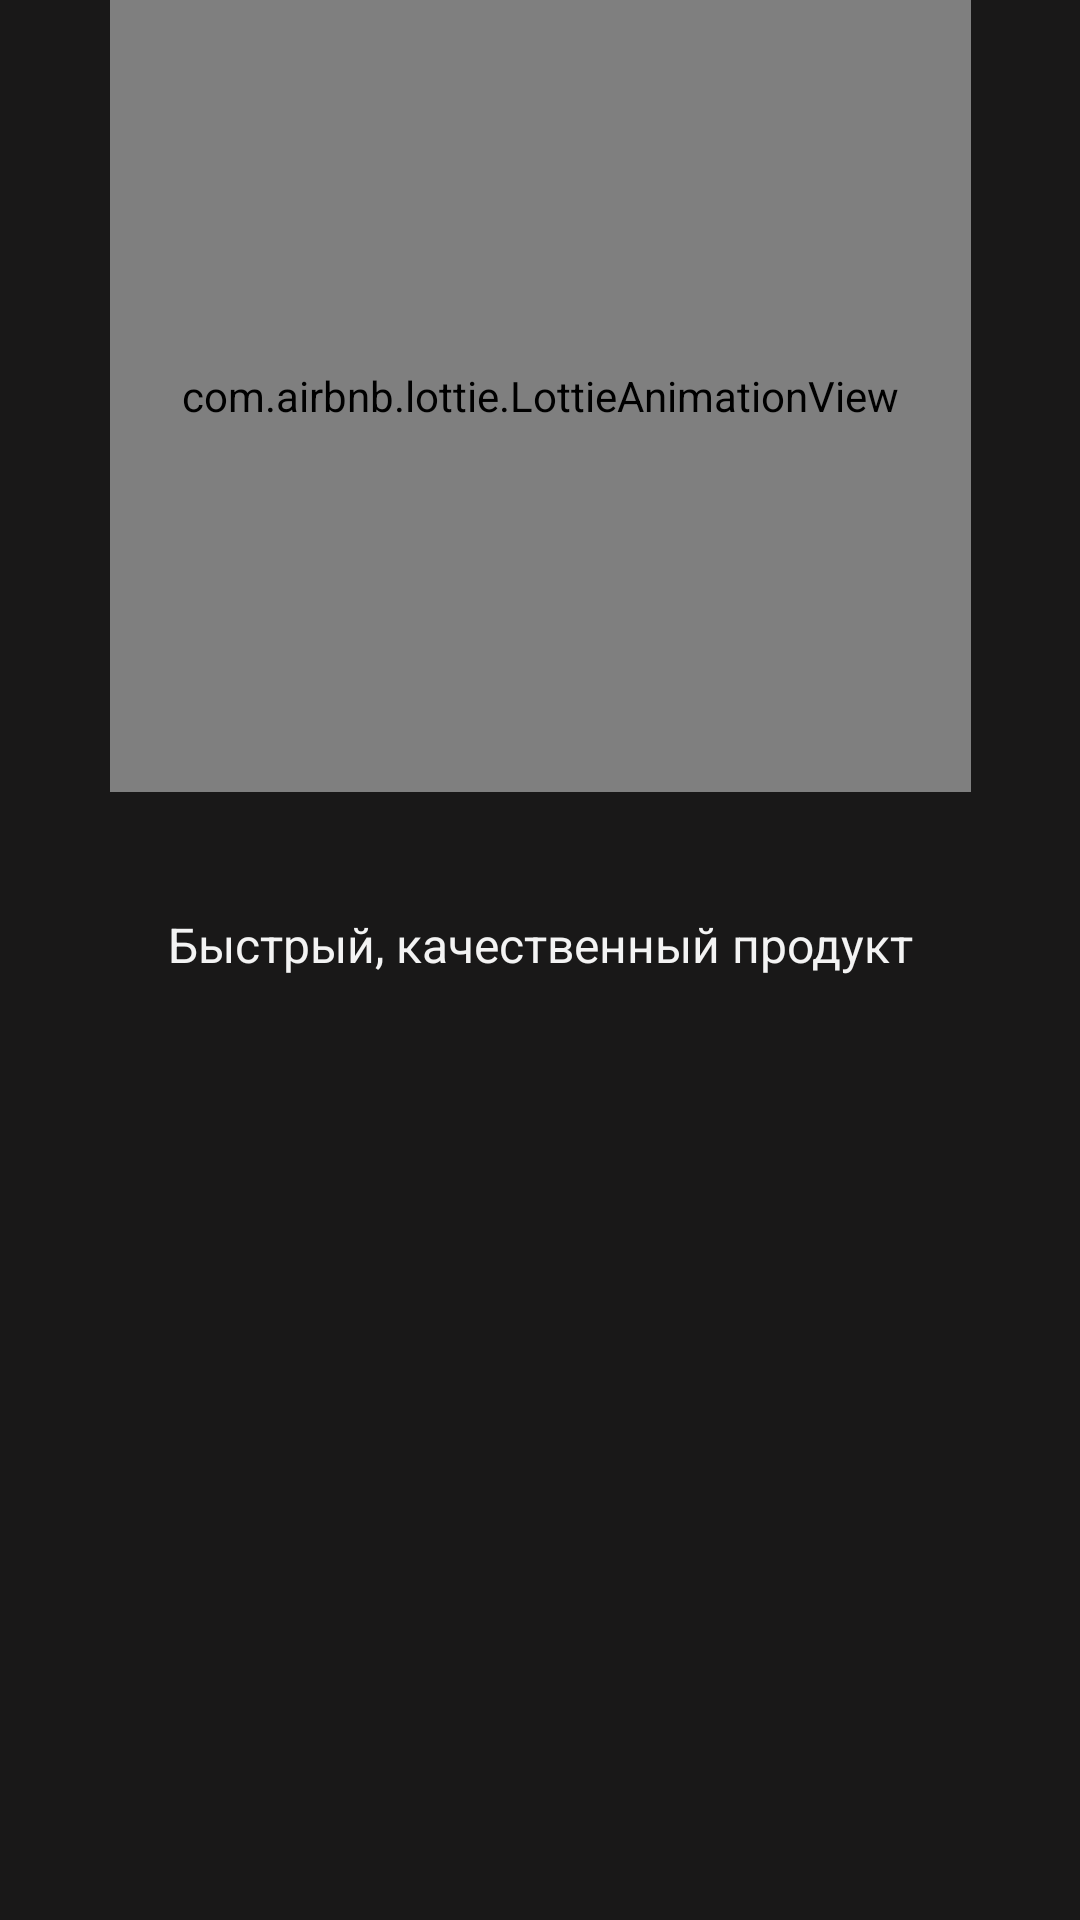

Android layout source for this screen:
<!-- AndroidManifest.xml: application theme Theme.NoteApp -->
<!-- res/layout/fragment_second.xml -->
<?xml version="1.0" encoding="utf-8"?>
<androidx.constraintlayout.widget.ConstraintLayout xmlns:android="http://schemas.android.com/apk/res/android"
    xmlns:app="http://schemas.android.com/apk/res-auto"
    xmlns:tools="http://schemas.android.com/tools"
    android:layout_width="match_parent"
    android:layout_height="match_parent"
    android:background="@color/black2"
    tools:context=".onBoard.SecondFragment">



    <com.airbnb.lottie.LottieAnimationView
        android:id="@+id/lotti_2"
        android:layout_width="@dimen/Size287"
        android:layout_height="@dimen/Size264"
        app:lottie_rawRes="@raw/first_onboarding"
        app:layout_constraintStart_toStartOf="parent"
        app:layout_constraintEnd_toEndOf="parent"
        app:layout_constraintTop_toTopOf="parent"
        app:lottie_autoPlay="true"
        app:lottie_loop="true" />

        <TextView
            android:layout_below="@id/lotti_2"
            app:layout_constraintStart_toStartOf="parent"
            app:layout_constraintEnd_toEndOf="parent"
            app:layout_constraintTop_toBottomOf="@id/lotti_2"
            android:layout_marginTop="@dimen/Size40"
            android:text="@string/product"
            android:textColor="@color/white1"
            android:textAlignment="center"
            android:textSize="@dimen/Size16"
            android:layout_width="wrap_content"
            android:layout_height="@dimen/Size24"/>
</androidx.constraintlayout.widget.ConstraintLayout>
<!-- resources referenced by this layout -->
<resources>
  <color name="black2">#191818</color>
  <color name="white1">#F3F3F3</color>
  <dimen name="Size16">16dp</dimen>
  <dimen name="Size24">24dp</dimen>
  <dimen name="Size264">264dp</dimen>
  <dimen name="Size287">287dp</dimen>
  <dimen name="Size40">40dp</dimen>
  <string name="product">Быстрый, качественный продукт</string>
  <style name="Theme.NoteApp" parent="Theme.AppCompat.DayNight.NoActionBar">
          
          <item name="colorPrimary">@color/purple_500</item>
          <item name="colorPrimaryVariant">@color/purple_700</item>
          <item name="colorOnPrimary">@color/white</item>
          
          <item name="colorSecondary">@color/teal_200</item>
          <item name="colorSecondaryVariant">@color/teal_700</item>
          <item name="colorOnSecondary">@color/black</item>
          
          <item name="android:statusBarColor" tools:targetApi="l">?attr/colorPrimaryVariant</item>
          
      </style>
  <color name="purple_500">#FF6200EE</color>
  <color name="purple_700">#B1B1B1</color>
  <color name="white">#FFFFFFFF</color>
  <color name="teal_200">#FF03DAC5</color>
  <color name="teal_700">#FF018786</color>
  <color name="black">#131010</color>
</resources>
